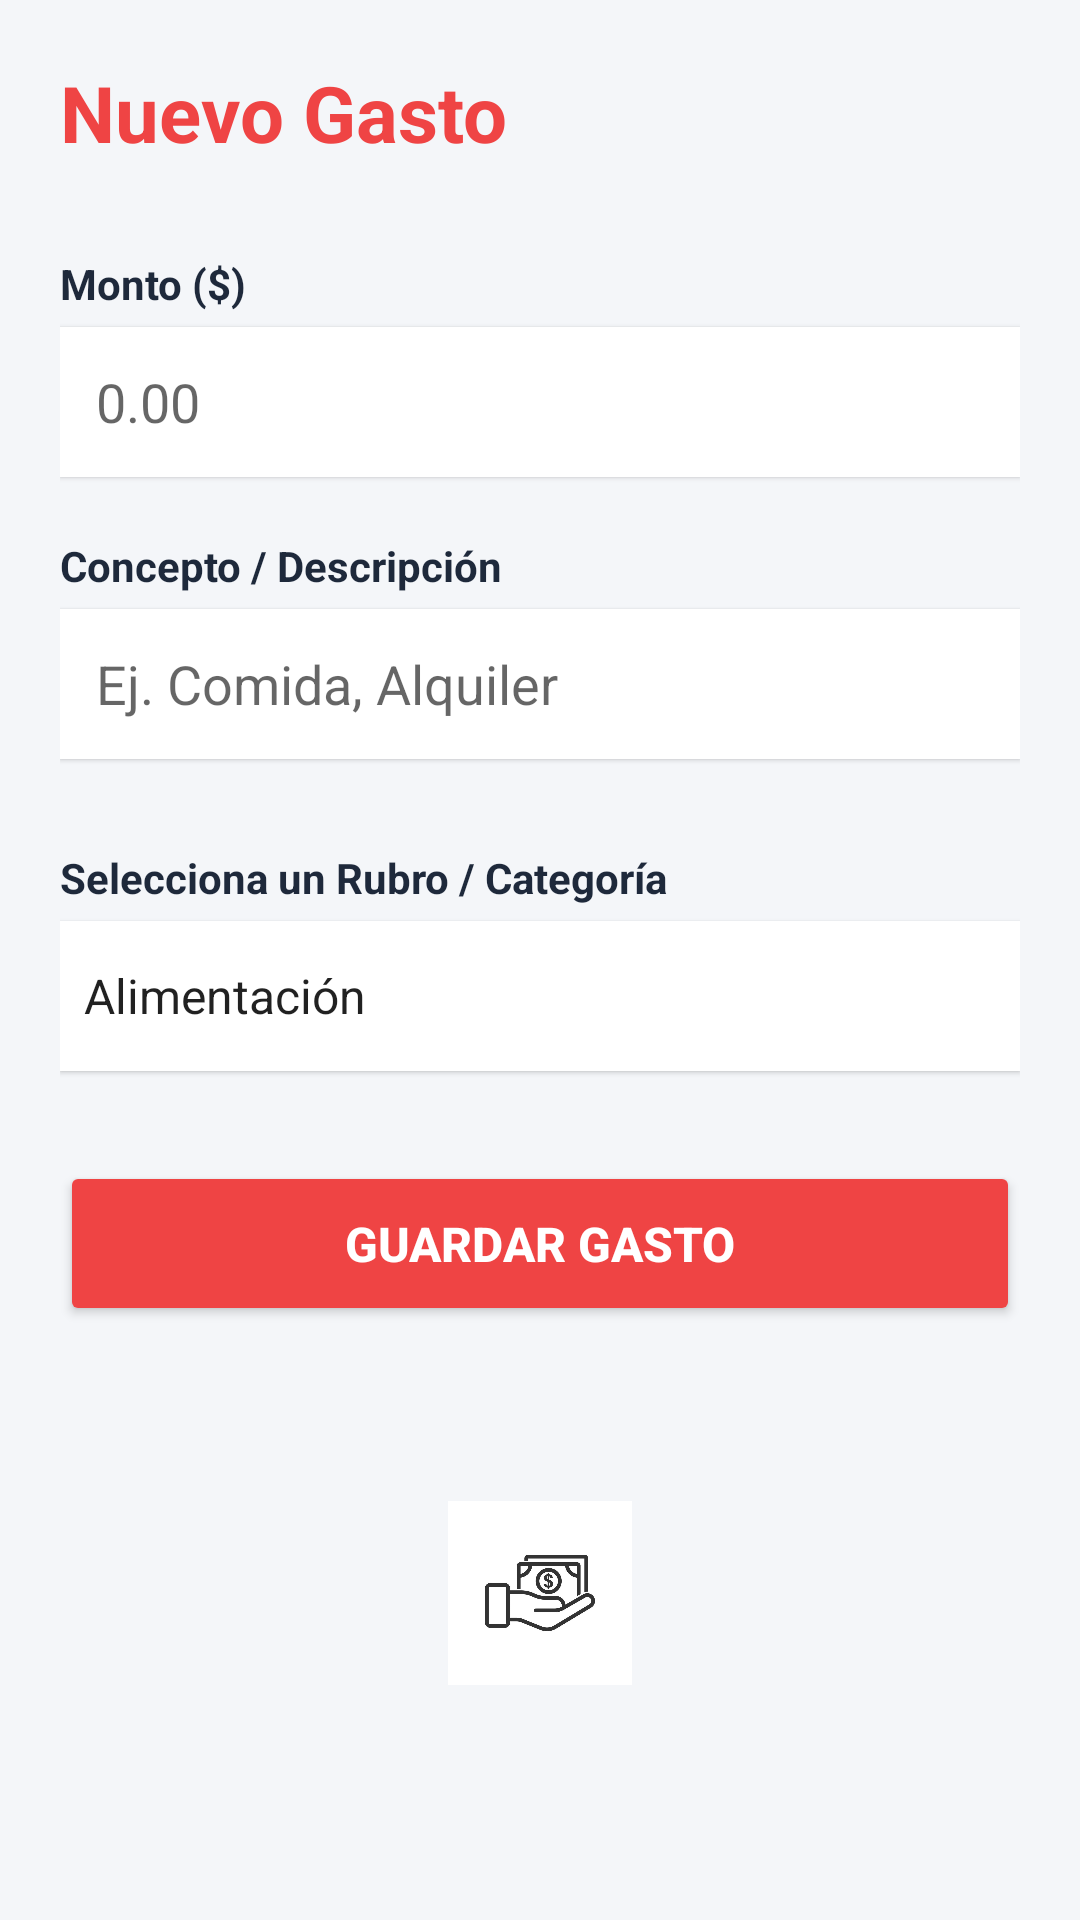

Android layout source for this screen:
<!-- AndroidManifest.xml: application theme Theme.BudgetManager1 -->
<!-- res/layout/activity_agregar_gasto.xml -->
<?xml version="1.0" encoding="utf-8"?>
<LinearLayout xmlns:android="http://schemas.android.com/apk/res/android"
    xmlns:app="http://schemas.android.com/apk/res-auto"
    android:layout_width="match_parent"
    android:layout_height="match_parent"
    android:orientation="vertical"
    android:background="@color/colorBackground"
    android:padding="20dp">

    <TextView
        android:layout_width="wrap_content"
        android:layout_height="wrap_content"
        android:text="Nuevo Gasto"
        android:textColor="@color/colorGasto"
        android:textSize="26sp"
        android:textStyle="bold"
        android:layout_marginBottom="30dp"/>

    <TextView
        android:layout_width="wrap_content"
        android:layout_height="wrap_content"
        android:text="Monto ($)"
        android:textColor="@color/colorPrimary"
        android:textStyle="bold"
        android:layout_marginBottom="5dp"/>

    <EditText
        android:id="@+id/etMontoGasto"
        android:layout_width="match_parent"
        android:layout_height="50dp"
        android:background="@android:color/white"
        android:hint="0.00"
        android:inputType="numberDecimal"
        android:textColor="@color/black"
        android:padding="12dp"
        android:layout_marginBottom="20dp"
        android:elevation="1dp"/>

    <TextView
        android:layout_width="wrap_content"
        android:layout_height="wrap_content"
        android:text="Concepto / Descripción"
        android:textColor="@color/colorPrimary"
        android:textStyle="bold"
        android:layout_marginBottom="5dp"/>

    <EditText
        android:id="@+id/etConceptoGasto"
        android:layout_width="match_parent"
        android:layout_height="50dp"
        android:background="@android:color/white"
        android:hint="Ej. Comida, Alquiler"
        android:textColor="@color/black"
        android:inputType="text"
        android:padding="12dp"
        android:layout_marginBottom="30dp"
        android:elevation="1dp"/>

    <TextView
        android:layout_width="wrap_content"
        android:layout_height="wrap_content"
        android:text="Selecciona un Rubro / Categoría"
        android:textColor="@color/colorPrimary"
        android:textStyle="bold"
        android:layout_marginBottom="5dp"/>

    <Spinner
        android:id="@+id/spCategoriaGasto"
        android:layout_width="match_parent"
        android:layout_height="50dp"
        android:background="@android:color/white"
        android:textColor="@color/black"
        android:entries="@array/categorias_rubros"
        android:layout_marginBottom="30dp"
        android:elevation="1dp"
        android:theme="@style/ThemeOverlay.AppCompat.Light"
        android:spinnerMode="dropdown"/>/>

    <Button
        android:id="@+id/btnGuardarGasto"
        android:layout_width="match_parent"
        android:layout_height="55dp"
        android:text="Guardar Gasto"
        android:backgroundTint="@color/colorGasto"
        android:textColor="@color/white"
        android:textSize="16sp"
        android:textStyle="bold"
        app:cornerRadius="12dp"/>

    <ImageView
        android:id="@+id/ivBannerInferior"
        android:layout_width="match_parent"
        android:layout_height="wrap_content"
        android:layout_gravity="center_horizontal"
        android:layout_marginTop="10mm"
        android:layout_marginBottom="10mm"
        android:adjustViewBounds="true"
        android:scaleType="fitCenter"
        android:src="@drawable/img_3" />

</LinearLayout>
<!-- resources referenced by this layout -->
<resources>
  <string-array name="categorias_rubros">
          <item>Alimentación</item>
          <item>Vivienda / Renta</item>
          <item>Ocio / Entretenimiento</item>
          <item>Transporte</item>
          <item>Salud</item>
          <item>Educación</item>
          <item>Sueldo</item>
          <item>Otros</item>
      </string-array>
  <color name="black">#000000</color>
  <color name="colorBackground">#F4F6F9</color>
  <color name="colorGasto">#EF4444</color>
  <color name="colorPrimary">#1E293B</color>
  <color name="white">#FFFFFF</color>
  <!-- drawable img_3: png bitmap (drawable, 75463 bytes) -->
  <style name="Theme.BudgetManager1" parent="Theme.MaterialComponents.DayNight.NoActionBar">
      </style>
</resources>
